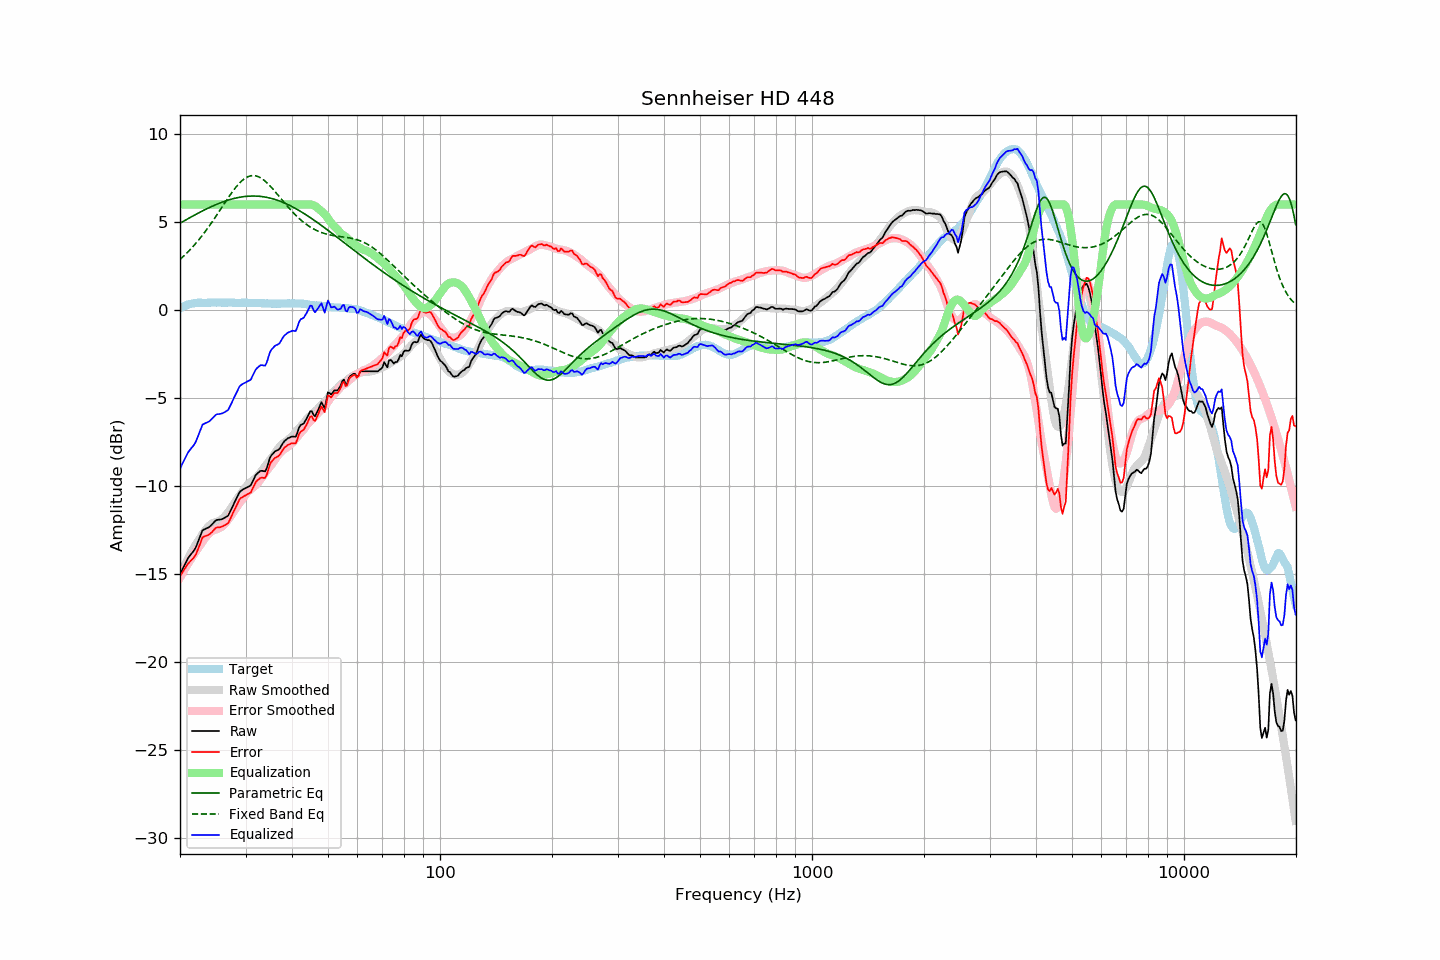

The file beside this chart, header and first rows:
frequency, raw, error, smoothed, error_smoothed, equalization, parametric_eq, fixed_band_eq, equalized_raw, equalized_smoothed, target
20.00, -15.01, -15.11, -15.06, -15.19, 6.00, 4.93, 2.88, -9.01, -9.06, 0.10
20.20, -14.82, -14.97, -14.86, -15.02, 6.00, 4.98, 2.96, -8.82, -8.86, 0.15
20.40, -14.64, -14.84, -14.66, -14.86, 6.00, 5.04, 3.04, -8.64, -8.66, 0.20
20.61, -14.45, -14.68, -14.47, -14.70, 6.00, 5.09, 3.13, -8.45, -8.47, 0.23
20.81, -14.27, -14.55, -14.28, -14.55, 6.00, 5.14, 3.22, -8.27, -8.28, 0.28
21.02, -14.09, -14.41, -14.11, -14.40, 6.00, 5.19, 3.31, -8.09, -8.11, 0.32
21.23, -13.97, -14.31, -13.93, -14.25, 6.00, 5.24, 3.40, -7.97, -7.93, 0.34
21.44, -13.85, -14.21, -13.76, -14.11, 6.00, 5.29, 3.50, -7.85, -7.76, 0.36
21.66, -13.74, -14.12, -13.60, -13.96, 6.00, 5.34, 3.60, -7.74, -7.60, 0.38
21.87, -13.61, -14.00, -13.45, -13.83, 6.00, 5.39, 3.70, -7.61, -7.45, 0.39
22.09, -13.44, -13.85, -13.30, -13.69, 6.00, 5.44, 3.81, -7.44, -7.30, 0.41
22.31, -13.21, -13.63, -13.15, -13.56, 6.00, 5.49, 3.91, -7.21, -7.15, 0.42
22.54, -12.98, -13.40, -13.00, -13.42, 6.00, 5.54, 4.02, -6.98, -7.00, 0.42
22.76, -12.75, -13.16, -12.86, -13.28, 6.00, 5.58, 4.14, -6.75, -6.86, 0.42
22.99, -12.51, -12.91, -12.72, -13.14, 6.00, 5.63, 4.25, -6.51, -6.72, 0.41
23.22, -12.46, -12.86, -12.59, -13.02, 6.00, 5.68, 4.37, -6.46, -6.59, 0.41
23.45, -12.42, -12.82, -12.47, -12.90, 6.00, 5.72, 4.49, -6.42, -6.47, 0.41
23.69, -12.38, -12.79, -12.36, -12.78, 6.00, 5.77, 4.62, -6.38, -6.36, 0.42
23.92, -12.34, -12.75, -12.26, -12.69, 6.00, 5.81, 4.75, -6.34, -6.26, 0.42
24.16, -12.26, -12.68, -12.18, -12.60, 6.00, 5.85, 4.88, -6.26, -6.18, 0.43
24.40, -12.17, -12.60, -12.12, -12.54, 6.00, 5.89, 5.01, -6.17, -6.12, 0.43
24.65, -12.07, -12.49, -12.07, -12.50, 6.00, 5.93, 5.14, -6.07, -6.07, 0.42
24.89, -11.97, -12.39, -12.04, -12.47, 6.00, 5.97, 5.28, -5.97, -6.04, 0.42
25.14, -11.92, -12.34, -12.01, -12.44, 6.00, 6.01, 5.41, -5.92, -6.01, 0.42
25.39, -11.91, -12.34, -11.98, -12.41, 6.00, 6.05, 5.55, -5.91, -5.98, 0.43
25.65, -11.90, -12.33, -11.93, -12.36, 6.00, 6.09, 5.69, -5.90, -5.93, 0.43
25.91, -11.88, -12.30, -11.87, -12.30, 6.00, 6.12, 5.83, -5.88, -5.87, 0.42
26.16, -11.84, -12.26, -11.79, -12.22, 6.00, 6.15, 5.97, -5.84, -5.79, 0.42
26.43, -11.79, -12.21, -11.70, -12.12, 6.00, 6.19, 6.11, -5.79, -5.70, 0.42
26.69, -11.73, -12.15, -11.59, -12.02, 6.00, 6.22, 6.24, -5.73, -5.59, 0.42
26.96, -11.67, -12.10, -11.48, -11.90, 6.00, 6.25, 6.38, -5.67, -5.48, 0.43
27.23, -11.49, -11.92, -11.36, -11.78, 6.00, 6.27, 6.51, -5.49, -5.36, 0.43
27.50, -11.30, -11.73, -11.22, -11.64, 6.00, 6.30, 6.64, -5.30, -5.22, 0.43
27.77, -11.09, -11.51, -11.08, -11.50, 6.00, 6.32, 6.77, -5.09, -5.08, 0.42
28.05, -10.91, -11.32, -10.94, -11.36, 6.00, 6.35, 6.89, -4.91, -4.94, 0.42
28.33, -10.72, -11.12, -10.81, -11.22, 6.00, 6.37, 7.00, -4.72, -4.81, 0.41
28.62, -10.54, -10.94, -10.68, -11.09, 6.00, 6.39, 7.11, -4.54, -4.68, 0.40
28.90, -10.35, -10.76, -10.54, -10.96, 6.00, 6.41, 7.21, -4.35, -4.54, 0.41
29.19, -10.26, -10.66, -10.41, -10.83, 6.00, 6.42, 7.30, -4.26, -4.41, 0.40
29.48, -10.20, -10.62, -10.29, -10.70, 6.00, 6.43, 7.38, -4.20, -4.29, 0.42
29.78, -10.15, -10.56, -10.16, -10.57, 6.00, 6.45, 7.45, -4.15, -4.16, 0.41
30.08, -10.10, -10.52, -10.04, -10.45, 6.00, 6.46, 7.51, -4.10, -4.04, 0.42
30.38, -10.05, -10.46, -9.93, -10.34, 6.00, 6.46, 7.56, -4.05, -3.93, 0.41
30.68, -10.01, -10.41, -9.84, -10.25, 6.00, 6.47, 7.60, -4.01, -3.84, 0.41
30.99, -9.96, -10.36, -9.77, -10.18, 6.00, 6.47, 7.62, -3.96, -3.77, 0.41
31.30, -9.77, -10.17, -9.70, -10.11, 6.00, 6.48, 7.63, -3.77, -3.70, 0.41
31.61, -9.58, -9.98, -9.63, -10.04, 6.00, 6.48, 7.63, -3.58, -3.63, 0.40
31.93, -9.39, -9.79, -9.55, -9.95, 6.00, 6.47, 7.62, -3.39, -3.55, 0.40
32.24, -9.29, -9.68, -9.46, -9.85, 6.00, 6.47, 7.60, -3.29, -3.46, 0.39
32.57, -9.21, -9.61, -9.35, -9.74, 6.00, 6.46, 7.56, -3.21, -3.35, 0.40
32.89, -9.14, -9.54, -9.23, -9.62, 6.00, 6.45, 7.51, -3.14, -3.23, 0.40
33.22, -9.13, -9.51, -9.10, -9.49, 6.00, 6.44, 7.46, -3.13, -3.10, 0.39
33.55, -9.15, -9.53, -8.98, -9.36, 6.00, 6.43, 7.39, -3.15, -2.98, 0.39
33.89, -9.16, -9.53, -8.86, -9.24, 6.00, 6.42, 7.32, -3.16, -2.86, 0.37
34.23, -8.97, -9.35, -8.74, -9.12, 6.00, 6.40, 7.23, -2.97, -2.74, 0.38
34.57, -8.68, -9.05, -8.63, -9.00, 6.00, 6.38, 7.15, -2.68, -2.63, 0.37
34.92, -8.38, -8.75, -8.52, -8.89, 6.00, 6.36, 7.05, -2.38, -2.52, 0.37
35.27, -8.23, -8.60, -8.40, -8.77, 6.00, 6.34, 6.95, -2.23, -2.40, 0.37
35.62, -8.14, -8.50, -8.27, -8.64, 6.00, 6.31, 6.85, -2.14, -2.27, 0.36
35.97, -8.04, -8.40, -8.14, -8.51, 6.00, 6.28, 6.74, -2.04, -2.14, 0.36
... 635 more rows
